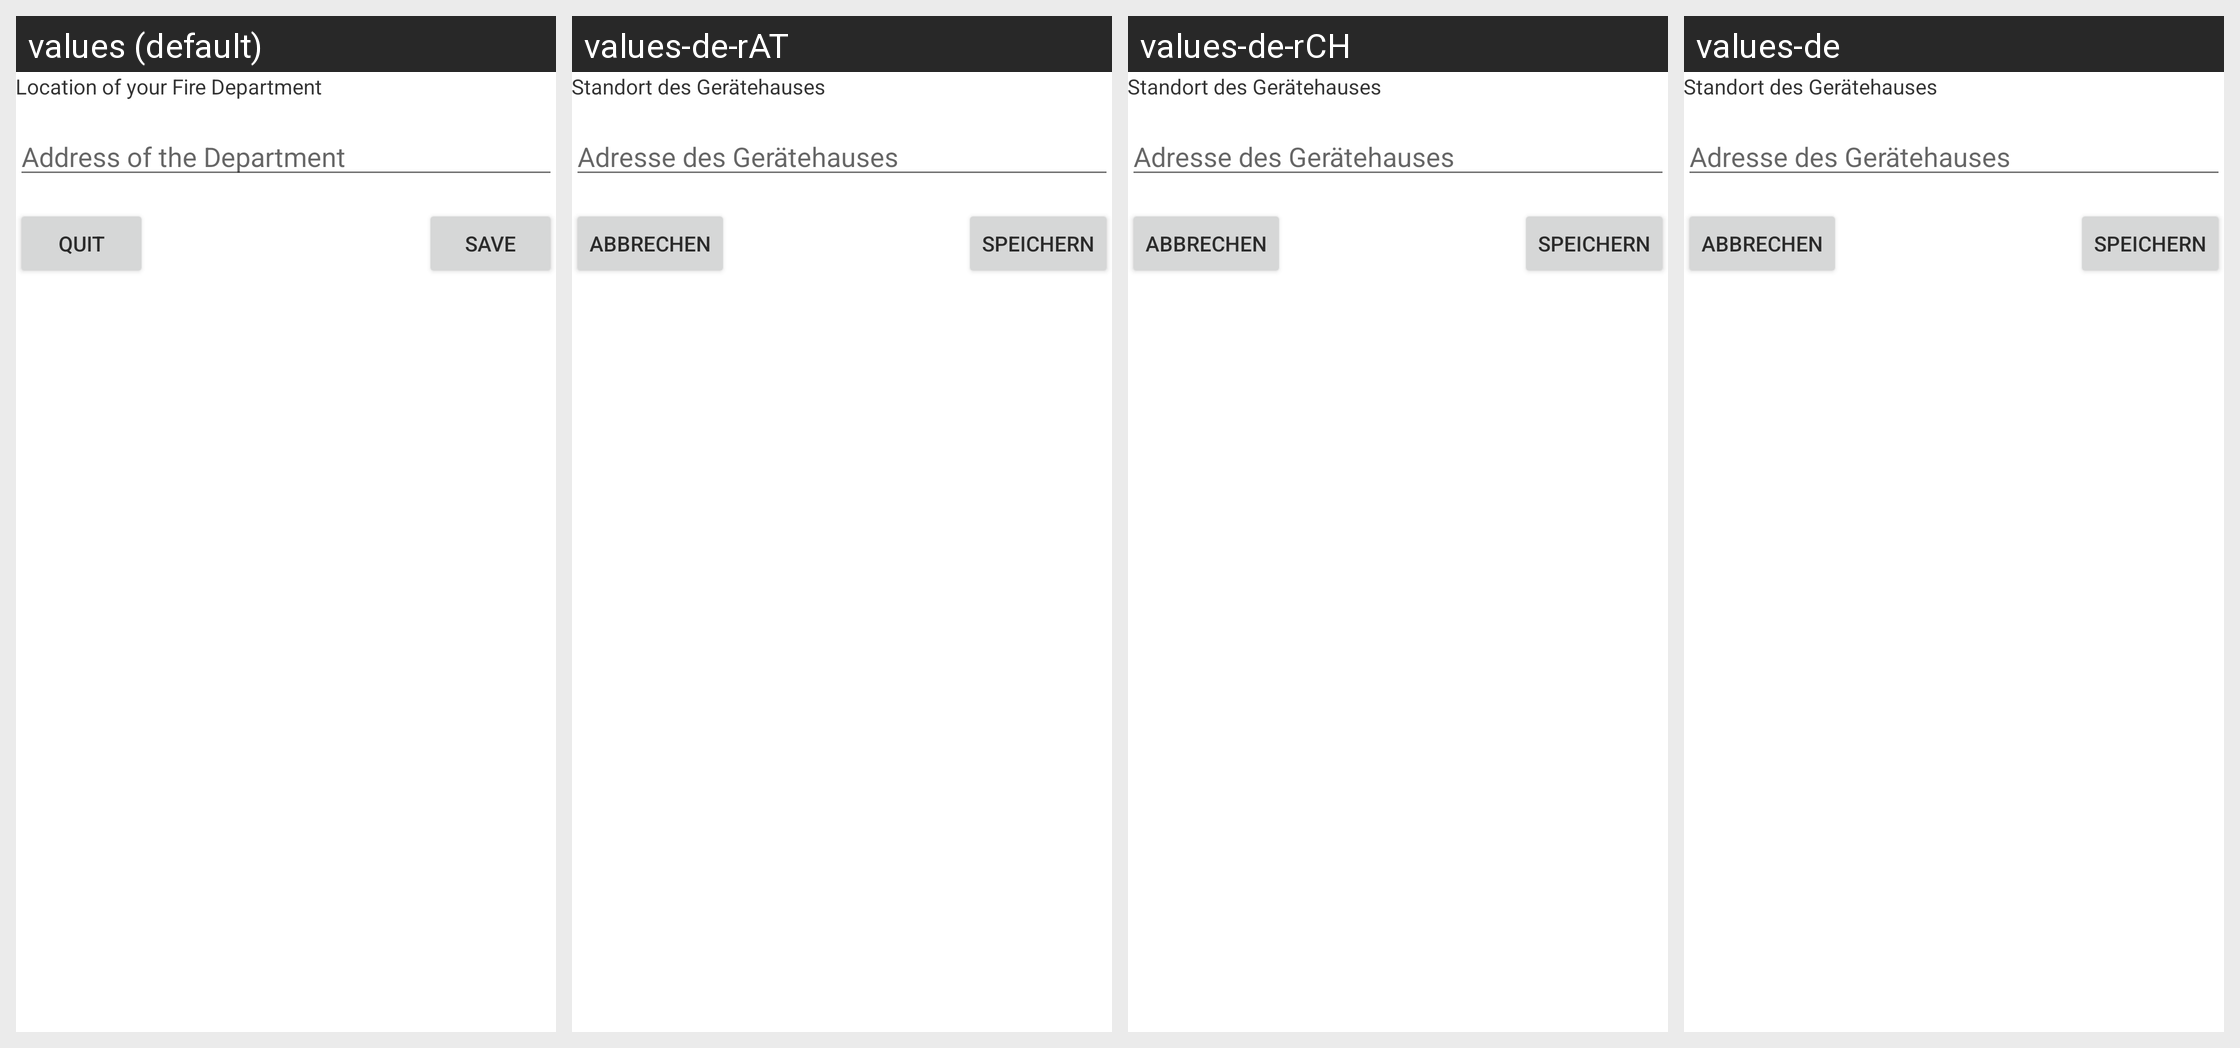

Locale-by-locale string values for the Android screen shown in this grid:
Android screen res/layout/activity_department_settings.xml rendered under 4 locales, left to right: values (default), values-de-rAT, values-de-rCH, values-de. Device: Nexus 5 (rendered at 1080×1920; each locale shown at half size, 540×960, under a caption strip naming it); theme AppTheme.
Other locales in the repository, not shown: values-en.
Strings drawn on this screen, with the default value and each locale's value (text and hints the layout hard-codes, and strings that could not be matched under every locale, appear in the picture but are not listed):

activity_department_settings_textView_label_for_editText_department_location
  values: Location of your Fire Department
  values-de-rAT: Standort des Gerätehauses
  values-de-rCH: Standort des Gerätehauses
  values-de: Standort des Gerätehauses

activity_department_settings_editText_department_location_hint
  values: Address of the Department
  values-de-rAT: Adresse des Gerätehauses
  values-de-rCH: Adresse des Gerätehauses
  values-de: Adresse des Gerätehauses

general_string_button_save
  values: Save
  values-de-rAT: Speichern
  values-de-rCH: Speichern
  values-de: Speichern

general_string_button_quit
  values: Quit
  values-de-rAT: Abbrechen
  values-de-rCH: Abbrechen
  values-de: Abbrechen
